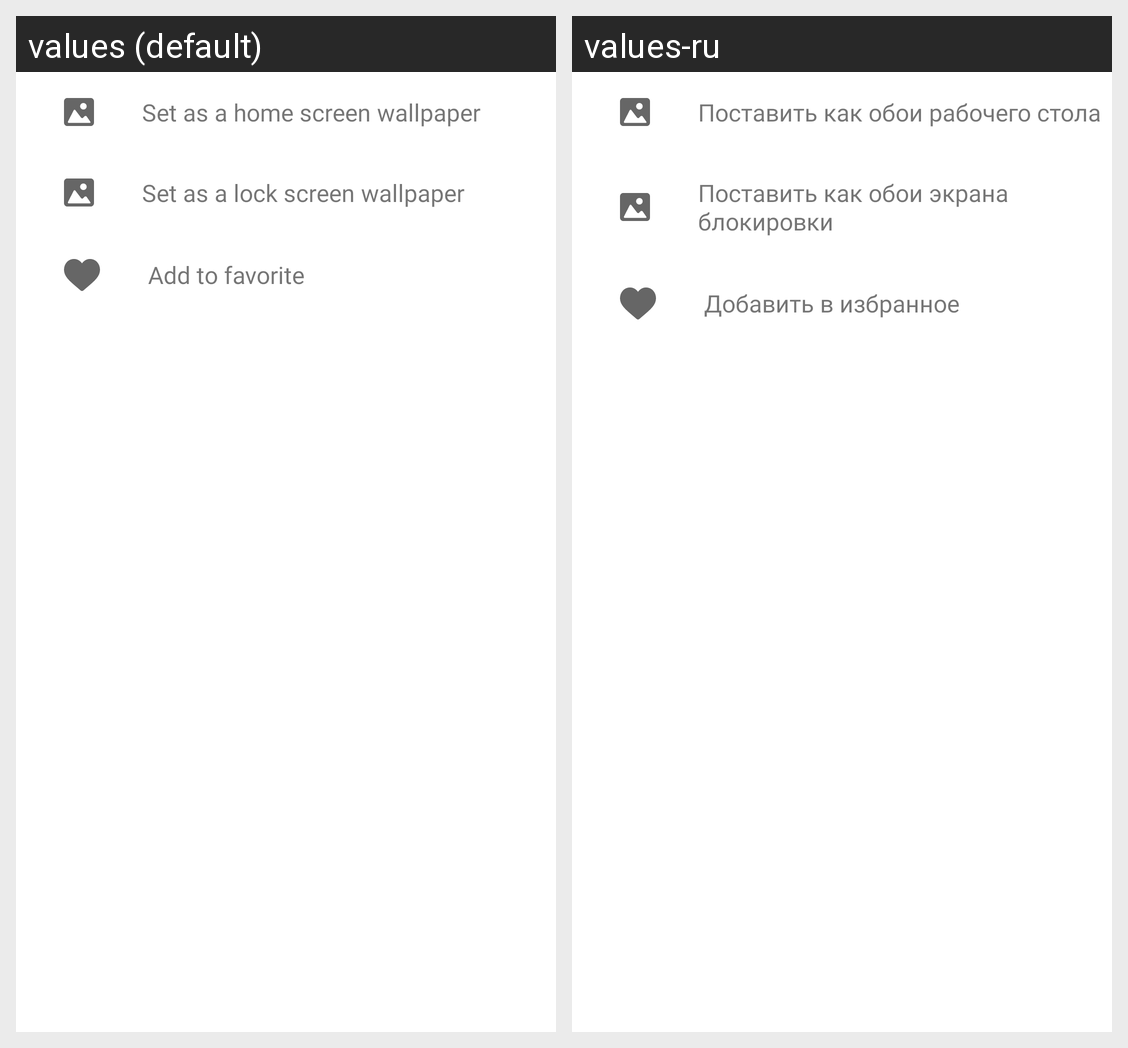

The same Android screen rendered under two of its app's locales, left to right. List the strings drawn on it with the default value and each locale's translation.
Android screen res/layout/bottom_popup_menu.xml rendered under 2 locales, left to right: values (default), values-ru. Device: Nexus 5 (rendered at 1080×1920; each locale shown at half size, 540×960, under a caption strip naming it); theme Theme.Pichurchyk_P3.
Strings drawn on this screen, with the default value and each locale's value (text and hints the layout hard-codes, and strings that could not be matched under every locale, appear in the picture but are not listed):

wallpaper_home_screen
  values: Set as a home screen wallpaper
  values-ru: Поставить как обои рабочего стола

wallpaper_lock_screen
  values: Set as a lock screen wallpaper
  values-ru: Поставить как обои экрана блокировки

add_to_favorite
  values: Add to favorite
  values-ru: Добавить в избранное
